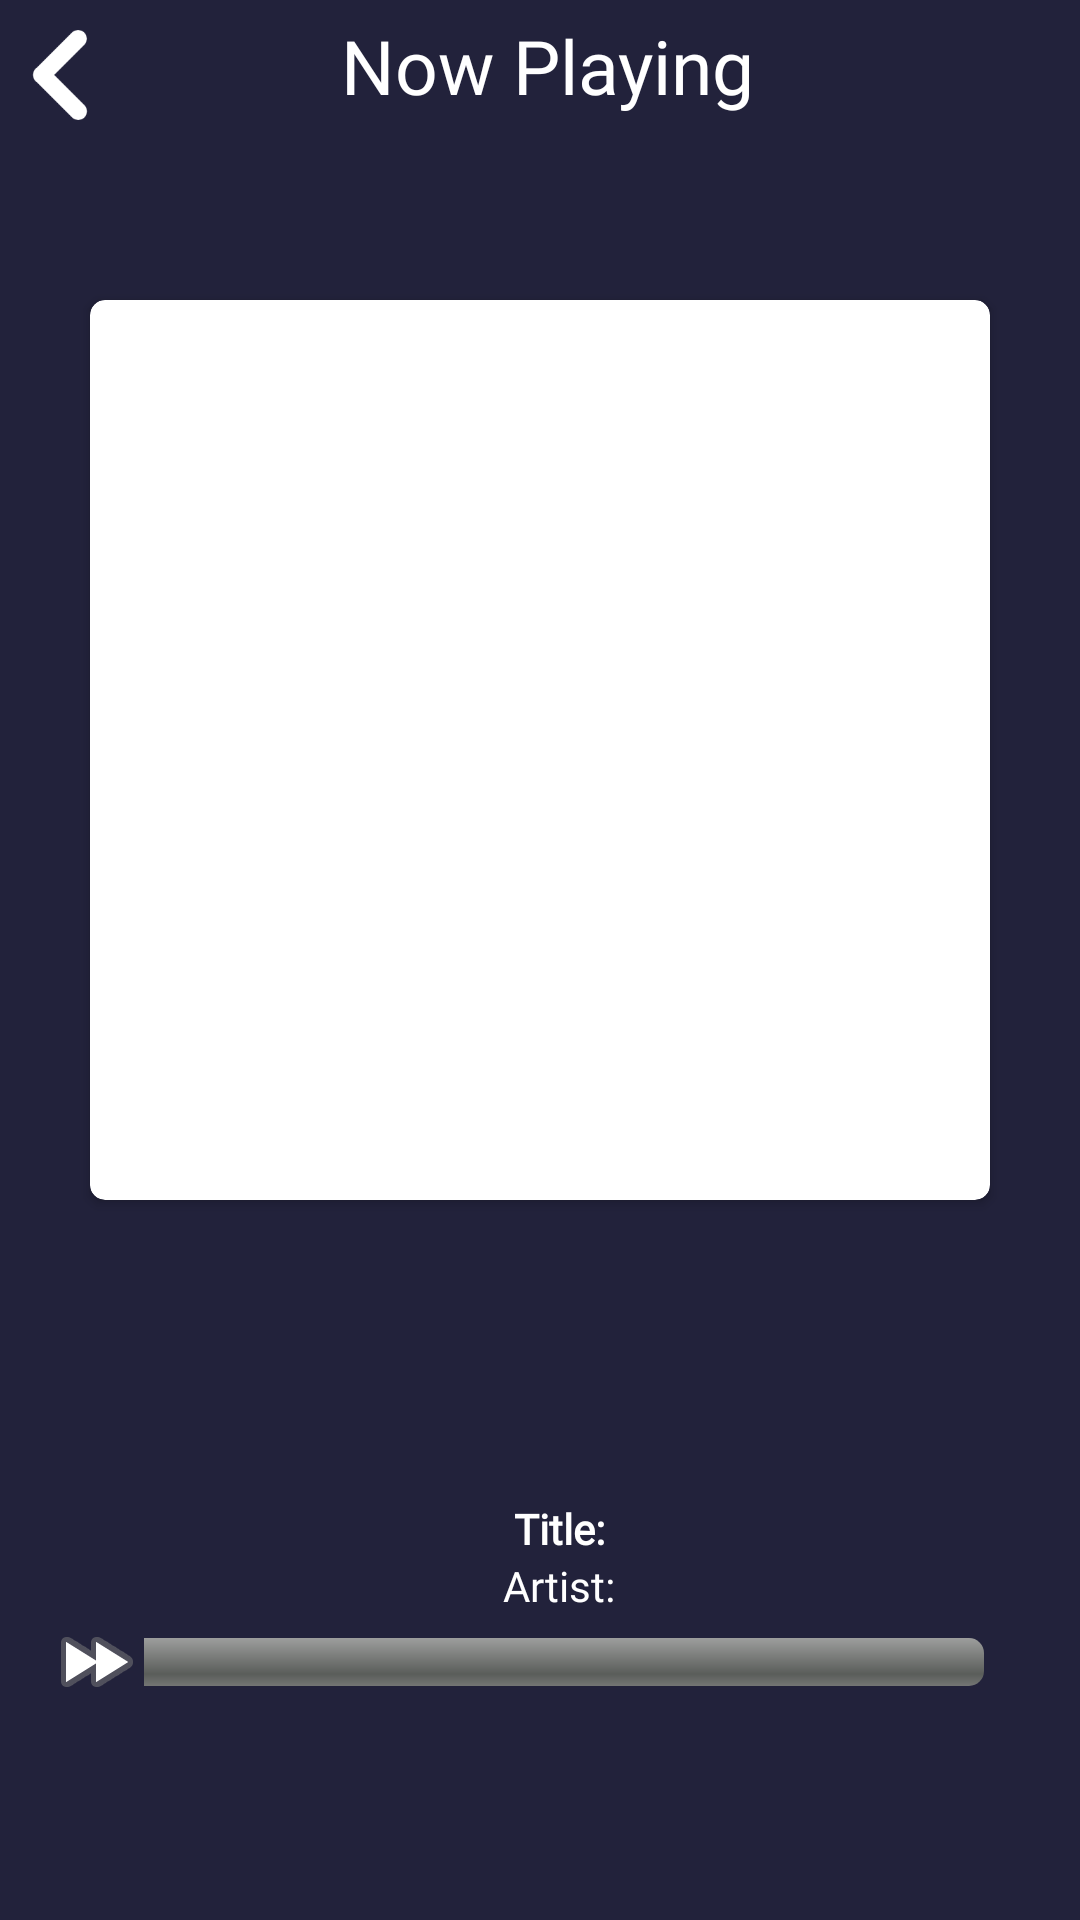

Layout XML and referenced resources for this Android screen:
<!-- AndroidManifest.xml: application theme Theme.MintSongsPodcast -->
<!-- res/layout/activity_detail.xml -->
<?xml version="1.0" encoding="utf-8"?>
<androidx.constraintlayout.widget.ConstraintLayout xmlns:android="http://schemas.android.com/apk/res/android"
    xmlns:app="http://schemas.android.com/apk/res-auto"
    xmlns:tools="http://schemas.android.com/tools"
    android:layout_width="match_parent"
    android:layout_height="match_parent"
    android:background="@color/black_primary"
    tools:context=".DetailActivity">

    <ImageView
        android:layout_marginTop="10dp"
        android:layout_marginStart="5dp"
        android:id="@+id/backbtn"
        app:layout_constraintTop_toTopOf="parent"
        app:layout_constraintLeft_toLeftOf="parent"
        android:layout_width="30dp"
        android:layout_height="30dp"
        android:src="@drawable/back"
        app:tint="@color/white" />

    <TextView
        android:layout_marginTop="5dp"
        android:id="@+id/nowplay"
        android:fontFamily="@font/bariol_bold"
        app:layout_constraintTop_toTopOf="parent"
        app:layout_constraintRight_toRightOf="parent"
        app:layout_constraintLeft_toRightOf="@+id/backbtn"
        android:layout_width="wrap_content"
        android:layout_height="wrap_content"
        android:layout_marginRight="30dp"
        android:textColor="@color/white"
        android:layout_toRightOf="@id/backbtn"
        android:text="Now Playing"
        android:textSize="25dp" />



    <androidx.cardview.widget.CardView
        android:layout_marginBottom="100dp"
        app:layout_constraintBottom_toTopOf="@+id/detailTitleTextView"
        app:layout_constraintLeft_toLeftOf="parent"
        app:layout_constraintRight_toRightOf="parent"
        android:id="@+id/cardimg"
        android:layout_width="300dp"
        android:layout_height="300dp"
        android:elevation="8dp"
        app:cardCornerRadius="5dp">


        <ImageView
            android:id="@+id/detailImageView"
            android:layout_gravity="center"
            android:layout_width="290dp"
            android:layout_height="290dp"
            android:scaleType="centerCrop"
            android:src="@drawable/musicholder"/>

    </androidx.cardview.widget.CardView>

    <TextView
        android:id="@+id/detailTitleTextView"
        android:layout_width="wrap_content"
        android:fontFamily="@font/poppins"
        android:layout_height="wrap_content"
        android:text="Title: "
        app:layout_constraintBottom_toTopOf="@id/detailArtistTextView"
        app:layout_constraintRight_toRightOf="parent"
        app:layout_constraintLeft_toLeftOf="parent"
        android:textStyle="bold"
        android:textColor="@android:color/white"
        android:layout_below="@id/cardimg"
        android:layout_marginTop="16dp"
        android:layout_marginStart="16dp"/>

    <TextView
        android:id="@+id/detailArtistTextView"
        android:layout_width="wrap_content"
        android:layout_height="wrap_content"
        android:fontFamily="@font/futura_medium"
        android:text="Artist: "
        app:layout_constraintBottom_toTopOf="@+id/musicSeekBar"
        app:layout_constraintLeft_toLeftOf="parent"
        app:layout_constraintRight_toRightOf="parent"
        android:textColor="@android:color/white"
        android:layout_below="@id/detailTitleTextView"
        android:layout_marginTop="8dp"
        android:layout_marginStart="16dp"/>

    <SeekBar
        android:id="@+id/musicSeekBar"
        android:layout_width="match_parent"
        android:layout_height="wrap_content"
        android:layout_below="@id/detailArtistTextView"
        android:layout_marginTop="16dp"
        android:layout_marginStart="16dp"
        android:layout_marginEnd="16dp"
        app:layout_constraintBottom_toTopOf="@+id/playPauseButton"
        app:layout_constraintLeft_toLeftOf="parent"
        app:layout_constraintRight_toRightOf="parent"
        android:thumb="@android:drawable/ic_media_ff"
        android:progressDrawable="@android:drawable/progress_horizontal"
        android:max="100"
        android:layout_centerHorizontal="true"
        android:visibility="visible" />

    <ImageView
        android:id="@+id/playPauseButton"
        android:layout_width="40dp"
        android:layout_height="40dp"
        app:tint="@color/white"
        android:src="@drawable/play"
        app:layout_constraintBottom_toBottomOf="parent"
        app:layout_constraintLeft_toLeftOf="parent"
        app:layout_constraintRight_toRightOf="parent"
        android:layout_below="@id/musicSeekBar"
        android:layout_marginBottom="30dp"
        android:layout_marginTop="30dp"
        android:layout_centerHorizontal="true"

            ></ImageView>


















</androidx.constraintlayout.widget.ConstraintLayout>
<!-- resources referenced by this layout -->
<resources>
  <color name="black_primary">#22223b</color>
  <color name="white">#FFFFFFFF</color>
  <!-- drawable back: png bitmap (drawable, 992 bytes) -->
  <style name="Theme.MintSongsPodcast" parent="Base.Theme.MintSongsPodcast" />
  <style name="Base.Theme.MintSongsPodcast" parent="Theme.Material3.DayNight.NoActionBar">
  
          <item name="colorPrimary">@color/black_primary</item>
      </style>
</resources>
